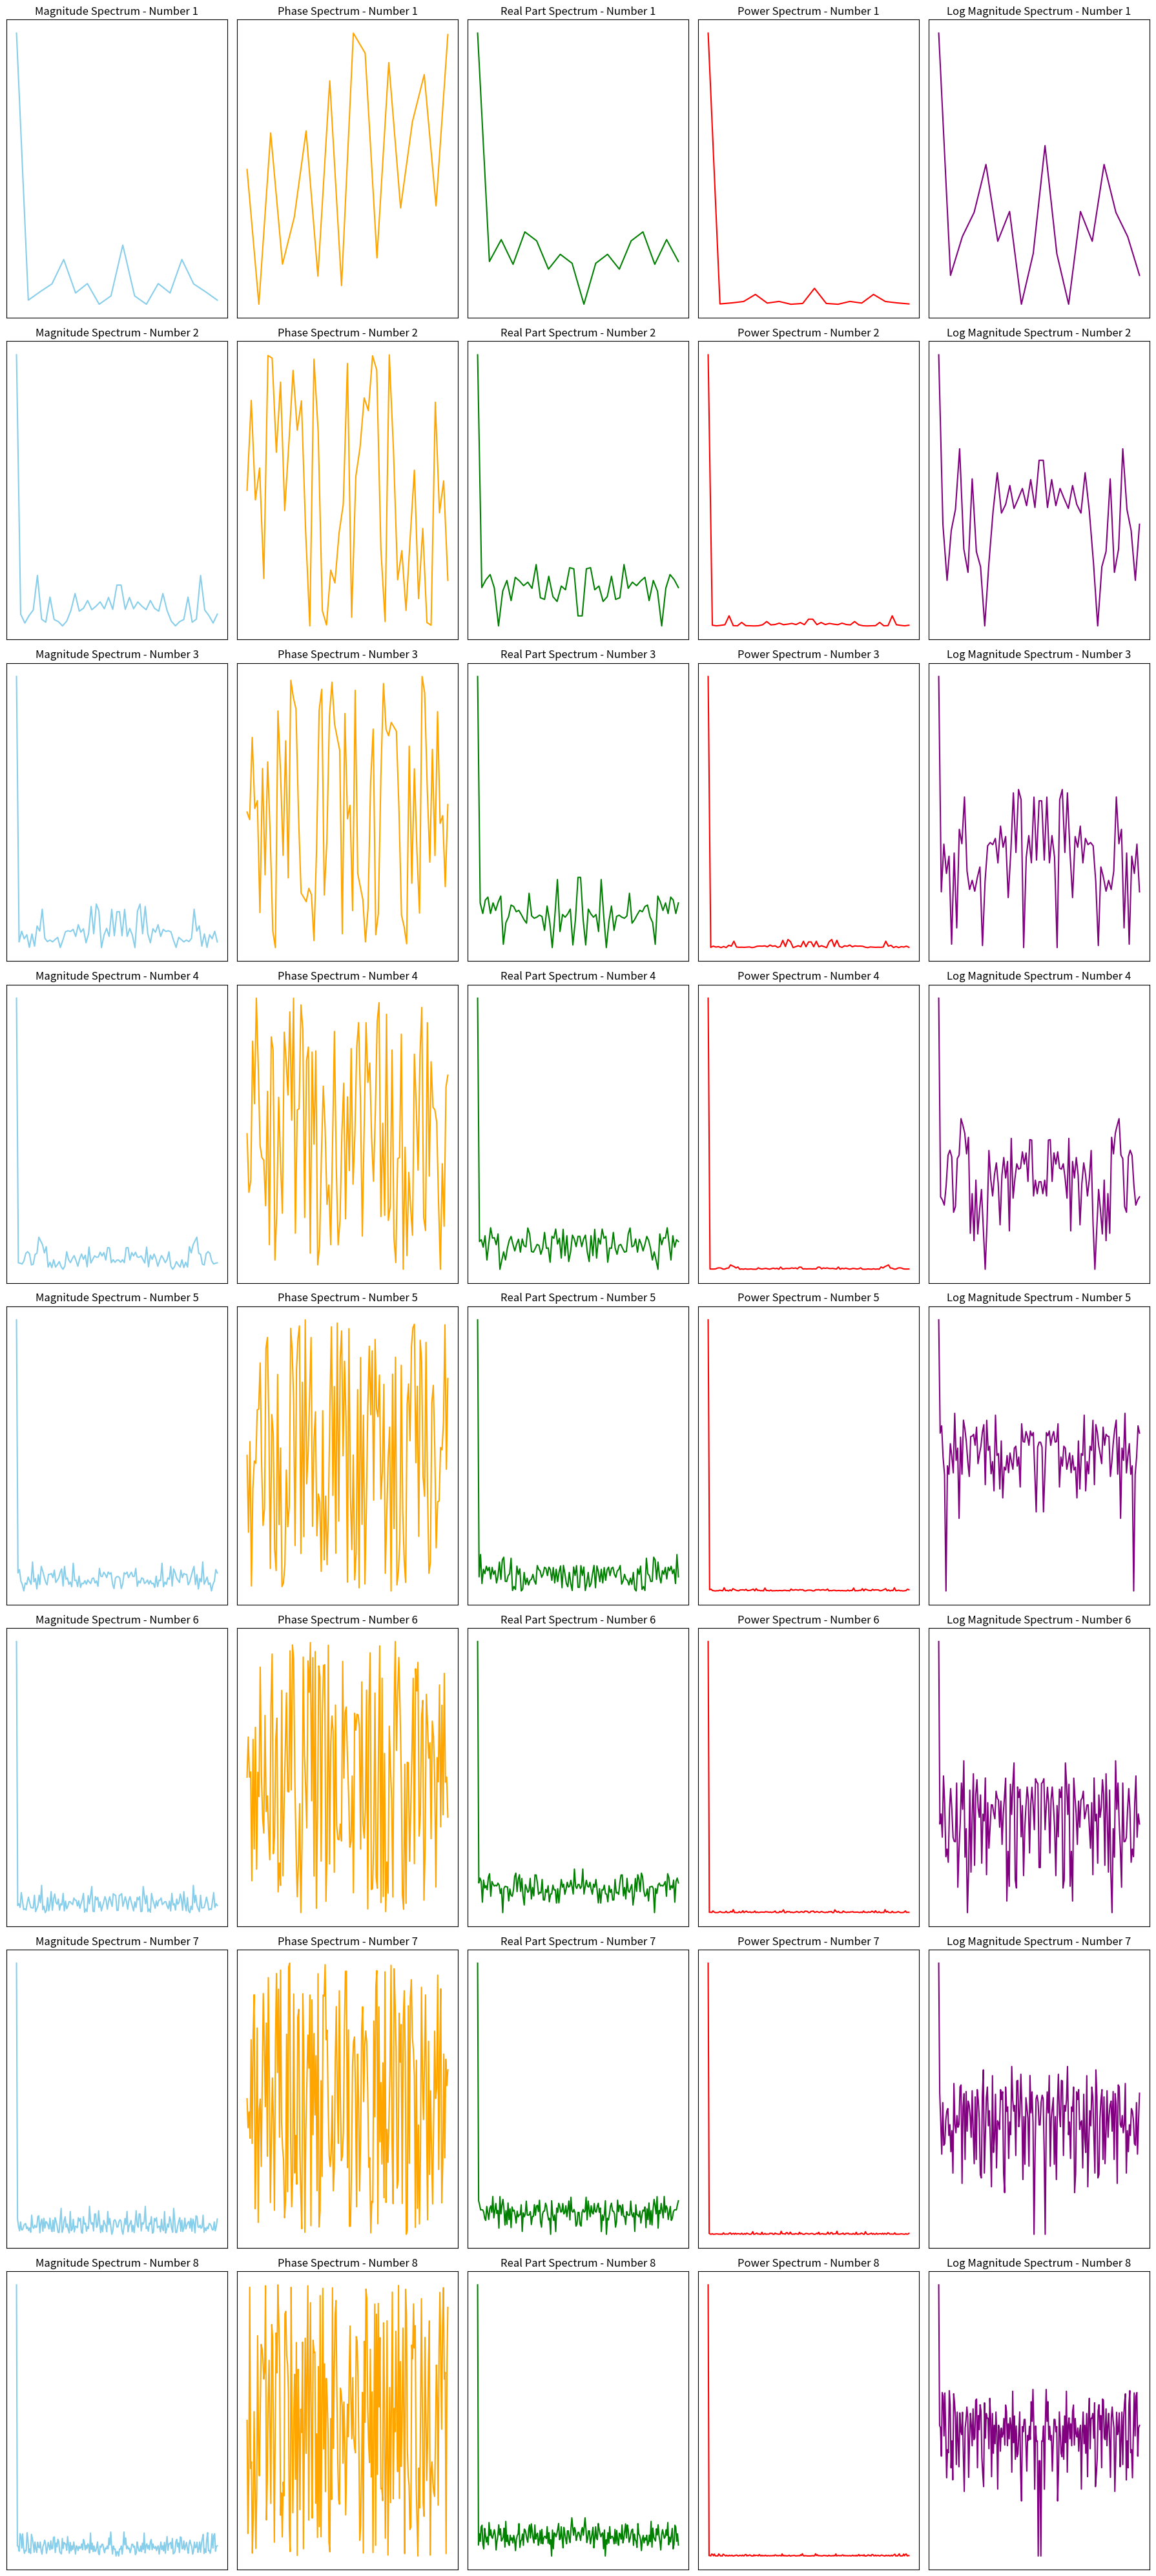

Write Python code to recreate this figure.
# Given number as a string

""""
90 225 306 495 648 747

https://oeis.org/A206011

90  =     9 + 0 = 9  (ordered)
225 = 2 + 2 + 5 = 9  (commutative)
306 = 3 + 0 + 6 = 9  (associative)
495 = 4 + 9 + 5 = 18 (alternative)
648 = 6 + 4 + 8 = 18 (power associative)
747 = 7 + 4 + 7 = 18 (zero divisors)

900 = 9 + 0 + 0 = 9  (ordered...)

https://oeis.org/search?q=1+2+3+5+7+8+10&go=Search

 90 / 9 = 10
225 / 9 = 25
306 / 9 = 34
495 / 9 = 55
648 / 9 = 72
747 / 9 = 83
900 / 9 = 100

 90 / 90 =  2.0
225 / 45 =  5.0
306 / 45 =  6.8
495 / 45 = 11.0
648 / 45 = 14.4
747 / 45 = 16.6
900 / 45 = 20.0

 90 / 90 = 1.0
225 / 90 = 2.5
306 / 90 = 3.4
495 / 90 = 5.5
648 / 90 = 7.2
747 / 90 = 8.3
900 / 90 = 10.0

1.0, 2.5, 3.4, 5.5, 7.2, 8.3, 10.0

 90 / 90 = 1.0  * 5 =  5.0
225 / 90 = 2.5  * 2 =  5.0
306 / 90 = 3.4  * 5 = 17.0
495 / 90 = 5.5  * 2 = 11.0
648 / 90 = 7.2  * 5 = 36.0
747 / 90 = 8.3  * 2 = 16.6 (THIS BREAKS THE PATTERN. RELATED TO ABEL-RUFFINI THEOREM?)
900 / 90 = 10.0 * 5 = 50.0

 90 / 180 = 0.50 ~ 0 +  1/2 ~   1 pi/2
225 / 180 = 1.25 ~ 1 +  1/4 ~   5 pi/4
306 / 180 = 1.70 ~ 1 + 7/10 ~  17 pi/30
495 / 180 = 2.75 ~ 2 +  3/4 ~  11 pi/4
648 / 180 = 3.60 ~ 3 +  3/5 ~  18 pi/5
747 / 180 = 4.15 ~ 4 + 3/20 ~ 249 pi/60
900 / 180 = 5.00 ~ 5pi
"""

number_str_1 = "393436484784067725"
number_str_2 = "1417693531071288485032644754963173958251807549375"
number_str_3 = "1850921250575100718492138195560502378525160341424138153082390913443908223563775"
number_str_4 = "2348473151348988706257184324579972328534600411767891705739555340824497340345684605543900628253107967242469375"
number_str_5 = "2977128664227288965514153794088930333469831474387218296856433861796749299922558081972602119544120813219351903510329952497361334139644542975"
number_str_6 = "3773962315863473905399616122771731530295254025312173637971661619426778323557060122315571940956527367993460560966220962375513058330079684463164933553748091863386214629375"
number_str_7 = "4784065728747537197180369736437178690095518709780265737462215474382126590343607768609028084898171137666003791029514128457411243291455987392125544333133609085379324503750542642811913297767474739019775"

# import numpy as np
# import matplotlib.pyplot as plt

# # Given numbers for analysis
# numbers = [90, 225, 306, 495, 648, 747]

# # Calculate the mean
# means = np.mean(numbers)

# # Prepare data for plotting
# fig, axs = plt.subplots(2, 3, figsize=(18, 12))

# # Plot 1: The numbers themselves as a bar graph (Row-wise)
# axs[0, 0].bar(range(len(numbers)), numbers, color='skyblue')
# axs[0, 0].set_title('Bar Graph of Numbers (Row-wise)')
# axs[0, 0].set_xticks(range(len(numbers)))
# axs[0, 0].set_xticklabels([str(num) for num in numbers])
# axs[0, 0].set_ylabel('Value')

# # Plot 2: Histogram of the numbers (Row-wise)
# axs[0, 1].hist(numbers, bins=5, color='lightgreen', edgecolor='black')
# axs[0, 1].set_title('Histogram of Numbers (Row-wise)')
# axs[0, 1].set_xlabel('Value')
# axs[0, 1].set_ylabel('Frequency')

# # Plot 3: Line graph of the numbers (Row-wise)
# axs[0, 2].plot(range(len(numbers)), numbers, marker='o', color='orange')
# axs[0, 2].set_title('Line Graph of Numbers (Row-wise)')
# axs[0, 2].set_xticks(range(len(numbers)))
# axs[0, 2].set_xticklabels([str(num) for num in numbers])
# axs[0, 2].set_ylabel('Value')

# # Plot 4: Bar graph for column sums (Sum of digits for each number)
# digits_sums = [sum([int(digit) for digit in str(num)]) for num in numbers]
# axs[1, 0].bar(range(len(numbers)), digits_sums, color='lightcoral')
# axs[1, 0].set_title('Column Sum of Digits (Row-wise)')
# axs[1, 0].set_xticks(range(len(numbers)))
# axs[1, 0].set_xticklabels([str(num) for num in numbers])
# axs[1, 0].set_ylabel('Sum of Digits')

# # Plot 5: Scatter plot of number vs. column sum
# axs[1, 1].scatter(numbers, digits_sums, color='purple')
# axs[1, 1].set_title('Scatter Plot of Numbers vs. Sum of Digits')
# axs[1, 1].set_xlabel('Number')
# axs[1, 1].set_ylabel('Sum of Digits')

# # Plot 6: Pie chart of the column sums (percentage representation)
# axs[1, 2].pie(digits_sums, labels=[str(num) for num in numbers], autopct='%1.1f%%', colors=plt.cm.Paired.colors)
# axs[1, 2].set_title('Pie Chart of Column Sum of Digits')

# # Display the mean of the numbers
# plt.figtext(0.5, 0.01, f'Mean: {means:.2f}', ha='center', fontsize=12)

# plt.tight_layout()
# plt.show()

import numpy as np
import matplotlib.pyplot as plt

# Convert the number strings to integer arrays
def string_to_int_array(num_str):
    return np.array([int(digit) for digit in num_str])

# Define the number strings
number_strs = [
    "393436484784067725",
    "1417693531071288485032644754963173958251807549375",
    "1850921250575100718492138195560502378525160341424138153082390913443908223563775",
    "2348473151348988706257184324579972328534600411767891705739555340824497340345684605543900628253107967242469375",
    "2977128664227288965514153794088930333469831474387218296856433861796749299922558081972602119544120813219351903510329952497361334139644542975",
    "3773962315863473905399616122771731530295254025312173637971661619426778323557060122315571940956527367993460560966220962375513058330079684463164933553748091863386214629375",
    "4784065728747537197180369736437178690095518709780265737462215474382126590343607768609028084898171137666003791029514128457411243291455987392125544333133609085379324503750542642811913297767474739019775",
    "6064523797878659057771094622064210798183202046395698089870529196301771649735057513323646575237802222273449996491593493111982645807965068379136975947814740321035314064413849385207649736625445546045034849471003721266903101133029375"
]

# Compute Fourier transforms for each number string
def compute_fourier_transform(num_str):
    num_array = string_to_int_array(num_str)
    fourier_transform = np.fft.fft(num_array)
    return fourier_transform

# Plot the Fourier transforms (magnitude, phase, real/imag, power spectrum)
fig, axs = plt.subplots(len(number_strs), 5, figsize=(18, len(number_strs)*5))

for i, num_str in enumerate(number_strs):
    # Fourier Transform of the number
    fourier_transform = compute_fourier_transform(num_str)
    
    # Magnitude Spectrum
    magnitude = np.abs(fourier_transform)
    axs[i, 0].plot(magnitude, color='skyblue')
    axs[i, 0].set_title(f'Magnitude Spectrum - Number {i+1}')
    
    # Phase Spectrum
    phase = np.angle(fourier_transform)
    axs[i, 1].plot(phase, color='orange')
    axs[i, 1].set_title(f'Phase Spectrum - Number {i+1}')
    
    # Real Part Spectrum
    real_part = np.real(fourier_transform)
    axs[i, 2].plot(real_part, color='green')
    axs[i, 2].set_title(f'Real Part Spectrum - Number {i+1}')
    
    # Power Spectrum (Magnitude Squared)
    power_spectrum = magnitude ** 2
    axs[i, 3].plot(power_spectrum, color='red')
    axs[i, 3].set_title(f'Power Spectrum - Number {i+1}')
    
    # Log Magnitude Spectrum (logarithmic scaling)
    log_magnitude = np.log10(magnitude + 1e-10)  # Adding a small constant to avoid log(0)
    axs[i, 4].plot(log_magnitude, color='purple')
    axs[i, 4].set_title(f'Log Magnitude Spectrum - Number {i+1}')

# Remove axis labels, numbers (ticks), and legends
for ax in axs.flatten():
    ax.set_xlabel('')
    ax.set_ylabel('')
    ax.set_xticks([])  # Remove x-ticks
    ax.set_yticks([])  # Remove y-ticks
    ax.legend().set_visible(False)

# Adjust space between subplots vertically
plt.subplots_adjust(hspace=0.5)  # Increase hspace value to add more vertical space

plt.tight_layout()
plt.show()

# Define the number strings
number_strs = [
    "393436484784067725",
    "1417693531071288485032644754963173958251807549375",
    "1850921250575100718492138195560502378525160341424138153082390913443908223563775",
    "2348473151348988706257184324579972328534600411767891705739555340824497340345684605543900628253107967242469375",
    "2977128664227288965514153794088930333469831474387218296856433861796749299922558081972602119544120813219351903510329952497361334139644542975",
    "3773962315863473905399616122771731530295254025312173637971661619426778323557060122315571940956527367993460560966220962375513058330079684463164933553748091863386214629375",
    "4784065728747537197180369736437178690095518709780265737462215474382126590343607768609028084898171137666003791029514128457411243291455987392125544333133609085379324503750542642811913297767474739019775"
]

# Convert each number string to binary and print
for i, num_str in enumerate(number_strs):
    num = int(num_str)
    binary_str = bin(num)[2:]  # Remove the '0b' prefix
    print(f"Binary of Number {i+1}: {binary_str}")
